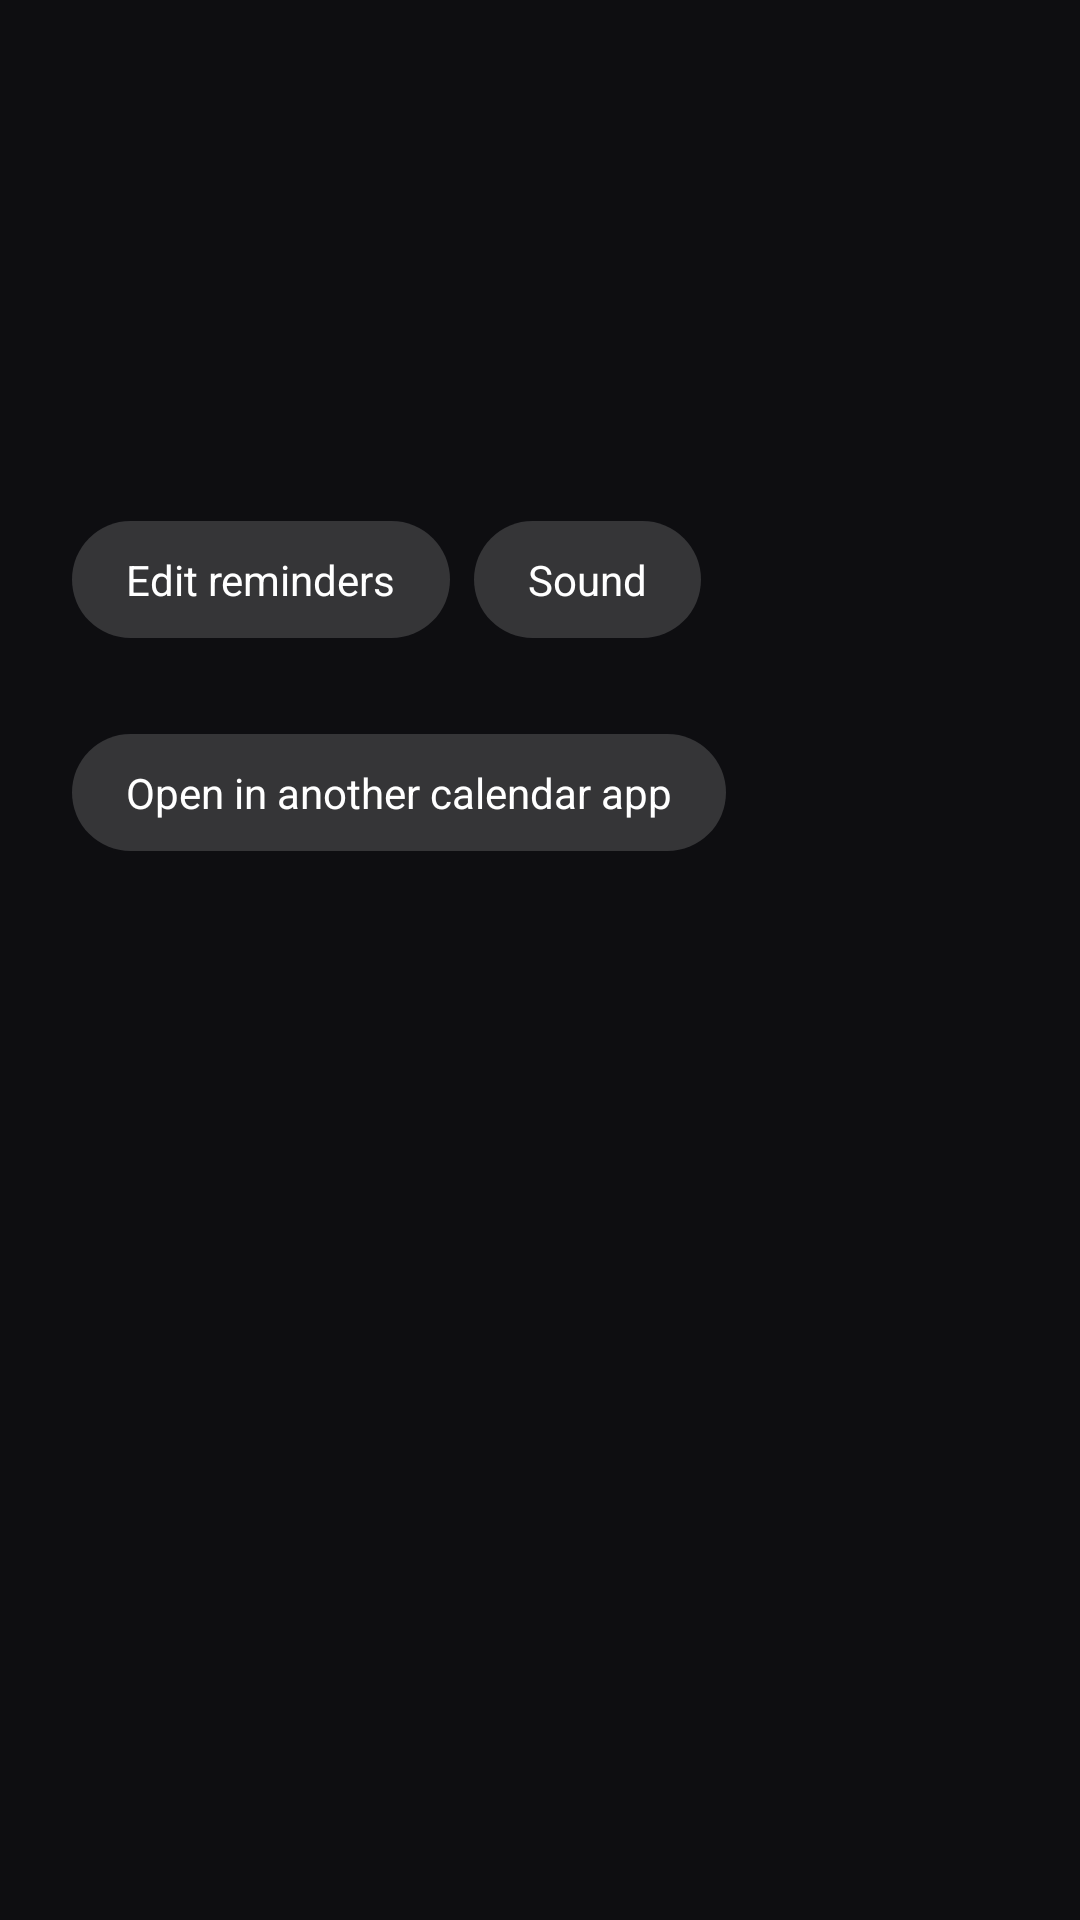

The Android layout XML behind this screen, and the referenced resources:
<!-- AndroidManifest.xml: application theme Theme.Cal.Page -->
<!-- res/layout/activity_event.xml -->
<?xml version="1.0" encoding="utf-8"?>
<ScrollView xmlns:android="http://schemas.android.com/apk/res/android"
    android:layout_width="match_parent"
    android:layout_height="match_parent"
    android:fillViewport="true">

    <LinearLayout
        android:id="@+id/event_content"
        android:layout_width="match_parent"
        android:layout_height="wrap_content"
        android:orientation="vertical"
        android:paddingHorizontal="24dp"
        android:paddingTop="24dp"
        android:paddingBottom="24dp">

        <LinearLayout
            android:layout_width="wrap_content"
            android:layout_height="wrap_content"
            android:gravity="center_vertical"
            android:orientation="horizontal">
            <View
                android:id="@+id/event_dot"
                android:layout_width="9dp"
                android:layout_height="9dp"
                android:background="@drawable/agenda_dot" />
            <TextView
                android:id="@+id/event_calendar"
                style="@style/PageSecondary"
                android:layout_marginStart="10dp" />
        </LinearLayout>

        <TextView
            android:id="@+id/event_title"
            android:layout_width="match_parent"
            android:layout_height="wrap_content"
            android:layout_marginTop="12dp"
            android:textColor="@color/text_primary"
            android:textIsSelectable="true"
            android:textSize="26sp" />

        <TextView
            android:id="@+id/event_when"
            style="@style/PageBody"
            android:layout_marginTop="16dp"
            android:lineSpacingMultiplier="1.2"
            android:textSize="17sp" />

        <TextView
            android:id="@+id/event_repeat"
            style="@style/PageSecondary"
            android:layout_marginTop="12dp"
            android:lineSpacingMultiplier="1.3"
            android:visibility="gone" />

        <TextView
            android:id="@+id/event_location"
            style="@style/PageBody"
            android:layout_marginTop="16dp"
            android:background="?android:attr/selectableItemBackground"
            android:paddingVertical="4dp"
            android:visibility="gone" />

        <TextView
            android:id="@+id/event_join"
            style="@style/PagePill"
            android:layout_marginTop="16dp"
            android:text="@string/event_join"
            android:visibility="gone" />

        <TextView
            android:id="@+id/event_reminder"
            style="@style/PageSecondary"
            android:layout_marginTop="16dp"
            android:lineSpacingMultiplier="1.3" />

        <LinearLayout
            android:layout_width="wrap_content"
            android:layout_height="wrap_content"
            android:layout_marginTop="10dp"
            android:orientation="horizontal">
            <TextView
                android:id="@+id/event_edit_reminders"
                style="@style/PagePill"
                android:text="@string/event_edit_reminders" />
            <TextView
                android:id="@+id/event_sound"
                style="@style/PagePill"
                android:layout_marginStart="8dp"
                android:text="@string/event_sound" />
        </LinearLayout>

        <TextView
            android:id="@+id/event_description_label"
            style="@style/PageLabel"
            android:text="@string/event_details"
            android:visibility="gone" />

        <TextView
            android:id="@+id/event_description"
            style="@style/PageBody"
            android:autoLink="web|email|phone"
            android:lineSpacingMultiplier="1.25"
            android:textColorLink="@color/text_primary"
            android:textIsSelectable="true"
            android:visibility="gone" />

        <TextView
            android:id="@+id/event_people_label"
            style="@style/PageLabel"
            android:text="@string/event_people"
            android:visibility="gone" />

        <LinearLayout
            android:id="@+id/event_people"
            android:layout_width="match_parent"
            android:layout_height="wrap_content"
            android:orientation="vertical"
            android:visibility="gone" />

        <TextView
            android:id="@+id/event_open_calendar"
            style="@style/PagePill"
            android:layout_marginTop="32dp"
            android:text="@string/event_open_other_app" />
    </LinearLayout>
</ScrollView>
<!-- resources referenced by this layout -->
<resources>
  <color name="text_primary">#FFFFFFFF</color>
  <string name="event_details">Details</string>
  <string name="event_edit_reminders">Edit reminders</string>
  <string name="event_join">Join meeting</string>
  <string name="event_open_other_app">Open in another calendar app</string>
  <string name="event_people">People</string>
  <string name="event_sound">Sound</string>
  <style name="PageBody">
          <item name="android:layout_width">wrap_content</item>
          <item name="android:layout_height">wrap_content</item>
          <item name="android:textColor">@color/text_primary</item>
          <item name="android:textSize">16sp</item>
      </style>
  <style name="PageLabel" parent="PageSecondary">
          <item name="android:layout_marginTop">28dp</item>
          <item name="android:layout_marginBottom">8dp</item>
          <item name="android:textAllCaps">true</item>
          <item name="android:letterSpacing">0.08</item>
          <item name="android:textSize">12sp</item>
      </style>
  <style name="PagePill" parent="PageBody">
          <item name="android:background">@drawable/pill_bg</item>
          <item name="android:paddingHorizontal">18dp</item>
          <item name="android:paddingVertical">10dp</item>
          <item name="android:textSize">14sp</item>
      </style>
  <style name="PageSecondary" parent="PageBody">
          <item name="android:textColor">@color/text_secondary</item>
          <item name="android:textSize">14sp</item>
      </style>
  <style name="Theme.Cal.Page" parent="android:Theme.DeviceDefault.NoActionBar">
          <item name="android:windowBackground">@color/page_bg</item>
          <item name="android:statusBarColor">@android:color/transparent</item>
          <item name="android:navigationBarColor">@android:color/transparent</item>
          <item name="android:enforceNavigationBarContrast">false</item>
          <item name="android:windowLightStatusBar">false</item>
          <item name="android:colorAccent">@color/accent</item>
      </style>
  <!-- drawable pill_bg (drawable) -->
  <?xml version="1.0" encoding="utf-8"?>
  <ripple xmlns:android="http://schemas.android.com/apk/res/android" android:color="#33FFFFFF">
      <item>
          <shape>
              <solid android:color="@color/search_bg" />
              <corners android:radius="20dp" />
          </shape>
      </item>
  </ripple>
  <color name="text_secondary">#D9FFFFFF</color>
  <color name="page_bg">#FF0E0E11</color>
  <color name="accent">#FF8AB4F8</color>
  <color name="search_bg">#29FFFFFF</color>
</resources>
